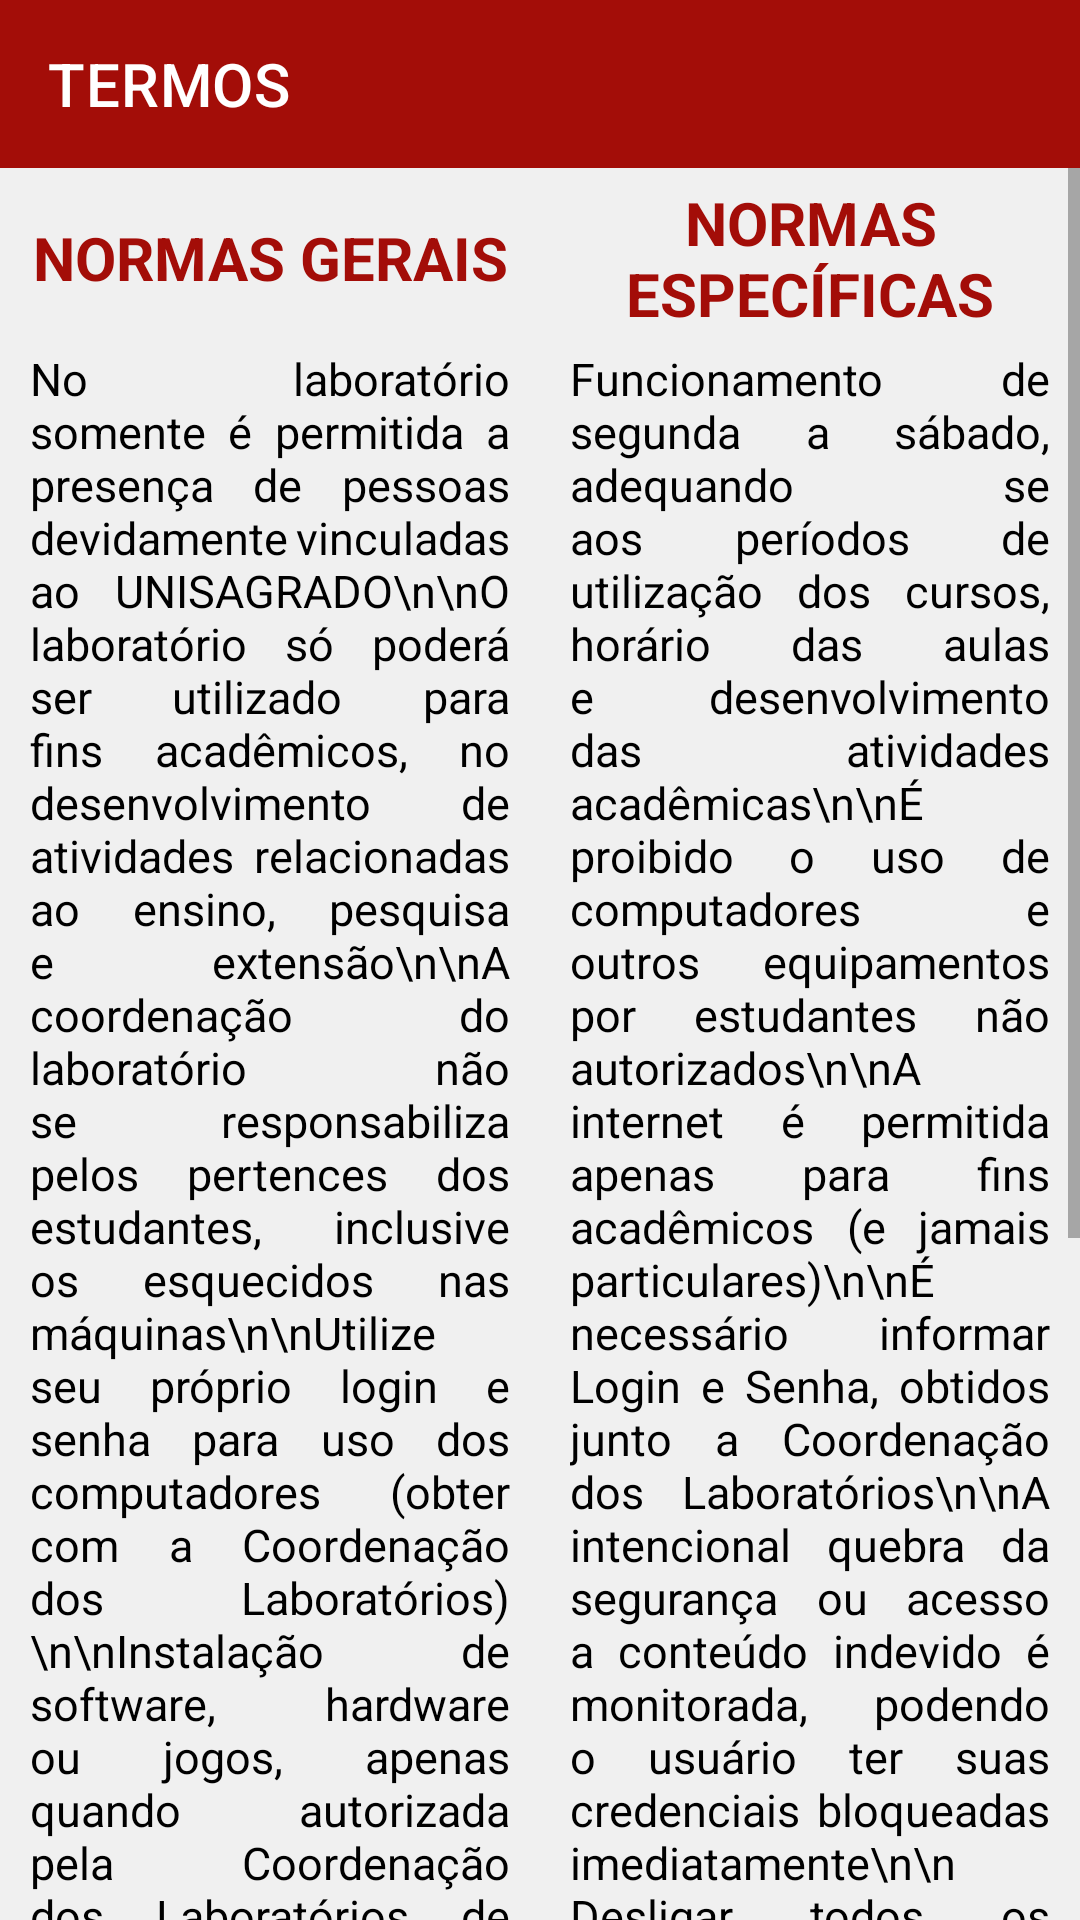

Produce the Android XML layout that renders to this screen, including the resource entries it uses.
<!-- AndroidManifest.xml: application theme Theme.LabTour -->
<!-- res/layout/activity_termos.xml -->
<?xml version="1.0" encoding="utf-8"?>
<androidx.constraintlayout.widget.ConstraintLayout xmlns:android="http://schemas.android.com/apk/res/android"
    xmlns:app="http://schemas.android.com/apk/res-auto"
    xmlns:tools="http://schemas.android.com/tools"
    android:layout_width="match_parent"
    android:layout_height="match_parent"
    android:background="@color/dark_white"
    tools:context=".Termos">

    <androidx.appcompat.widget.Toolbar
        android:id="@+id/toolbarTermos"
        android:layout_width="0dp"
        android:layout_height="wrap_content"
        android:background="@color/dark_red"
        android:minHeight="?attr/actionBarSize"
        android:theme="?attr/actionBarTheme"
        app:layout_constraintEnd_toEndOf="parent"
        app:layout_constraintStart_toStartOf="parent"
        app:layout_constraintTop_toTopOf="parent"
        app:title="TERMOS" />

    <ScrollView
        android:id="@+id/scrollViewTermos"
        android:layout_width="match_parent"
        android:layout_height="0dp"
        android:layout_weight="1"
        app:layout_constraintBottom_toBottomOf="parent"
        app:layout_constraintTop_toBottomOf="@+id/toolbarTermos">

        <LinearLayout
            android:layout_width="match_parent"
            android:layout_height="wrap_content"
            android:orientation="vertical">

            <LinearLayout
                android:layout_width="match_parent"
                android:layout_height="match_parent"
                android:orientation="horizontal">

                <LinearLayout
                    android:layout_width="0dp"
                    android:layout_height="match_parent"
                    android:layout_weight="1"
                    android:orientation="vertical">

                    <TextView
                        android:id="@+id/titleNormasGerais"
                        android:layout_width="match_parent"
                        android:layout_height="60dp"
                        android:gravity="center"
                        android:paddingHorizontal="10dp"
                        android:text="NORMAS GERAIS"
                        android:textColor="@color/dark_red"
                        android:textSize="20sp"
                        android:textStyle="bold" />

                    <TextView
                        android:id="@+id/textNormasGerais"
                        android:layout_width="match_parent"
                        android:layout_height="match_parent"
                        android:justificationMode="inter_word"
                        android:paddingHorizontal="10dp"
                        android:paddingBottom="10dp"
                        android:text="No laboratório somente é permitida a presença de pessoas devidamente vinculadas ao UNISAGRADO\n\nO laboratório só poderá ser utilizado para fins acadêmicos, no desenvolvimento de atividades relacionadas ao ensino, pesquisa e extensão\n\nA coordenação do laboratório não se responsabiliza pelos pertences dos estudantes, inclusive os esquecidos nas máquinas\n\nUtilize seu próprio login e senha para uso dos computadores (obter com a Coordenação dos Laboratórios)\n\nInstalação de software, hardware ou jogos, apenas quando autorizada pela Coordenação dos Laboratórios de Informática ou Grupo de Tecnologia\n\nÉ necessário conhecimento prévio e noções básicas para manipulação dos equipamentos de tecnologia deste laboratório\n\nÉ proibida a retirada de quaisquer equipamentos do Laboratório sem a expressa autorização\n\nÉ vedado o consumo de comidas, bebidas e tabaco nas dependências do laboratório"
                        android:textAlignment="viewStart"
                        android:textColor="@color/black"
                        android:textSize="15sp" />
                </LinearLayout>

                <LinearLayout
                    android:layout_width="0dp"
                    android:layout_height="match_parent"
                    android:layout_weight="1"
                    android:orientation="vertical">

                    <TextView
                        android:id="@+id/titleNormasEspecificas"
                        android:layout_width="match_parent"
                        android:layout_height="60dp"
                        android:gravity="center"
                        android:paddingHorizontal="10dp"
                        android:text="NORMAS ESPECÍFICAS"
                        android:textColor="@color/dark_red"
                        android:textSize="20sp"
                        android:textStyle="bold" />

                    <TextView
                        android:id="@+id/textNormasEspecificas"
                        android:layout_width="match_parent"
                        android:layout_height="match_parent"
                        android:justificationMode="inter_word"
                        android:paddingHorizontal="10dp"
                        android:paddingBottom="10dp"
                        android:text="Funcionamento de segunda a sábado, adequando se aos períodos de utilização dos cursos, horário das aulas e desenvolvimento das atividades acadêmicas\n\nÉ proibido o uso de computadores e outros equipamentos por estudantes não autorizados\n\nA internet é permitida apenas para fins acadêmicos (e jamais particulares)\n\nÉ necessário informar Login e Senha, obtidos junto a Coordenação dos Laboratórios\n\nA intencional quebra da segurança ou acesso a conteúdo indevido é monitorada, podendo o usuário ter suas credenciais bloqueadas imediatamente\n\nDesligar todos os equipamentos após o uso\n\nAo término das atividades, apresentar equipamentos e mesas em perfeito estado de limpeza e conservação ao responsável do laboratório\n\nEste ambiente está constantemente sendo monitorado por vídeo"
                        android:textAlignment="viewStart"
                        android:textColor="@color/black"
                        android:textSize="15sp" />
                </LinearLayout>
            </LinearLayout>

        </LinearLayout>
    </ScrollView>
</androidx.constraintlayout.widget.ConstraintLayout>
<!-- resources referenced by this layout -->
<resources>
  <color name="black">#FF000000</color>
  <color name="dark_red">#A30D08</color>
  <color name="dark_white">#F0F0F0</color>
  <style name="Theme.LabTour" parent="Theme.MaterialComponents.DayNight.DarkActionBar">
          
          <item name="colorPrimary">@color/purple_500</item>
          <item name="colorPrimaryVariant">@color/purple_700</item>
          <item name="colorOnPrimary">@color/white</item>
          
          <item name="colorSecondary">@color/teal_200</item>
          <item name="colorSecondaryVariant">@color/teal_700</item>
          <item name="colorOnSecondary">@color/black</item>
          
          <item name="android:statusBarColor">@color/dark_red</item> 
          
          <item name="windowNoTitle">true</item>
      </style>
  <color name="purple_500">#FF6200EE</color>
  <color name="purple_700">#FF3700B3</color>
  <color name="white">#FFFFFFFF</color>
  <color name="teal_200">#FF03DAC5</color>
  <color name="teal_700">#FF018786</color>
</resources>
